Run: headless pygame with SDL's dummy video driver; simulated clock (each Clock.tick advances the game by its frame time, no real sleeping); random seed 0; keys injected as events and as key.get_pressed() state; mouse plan: one left click at the window centre at the start of phase 2, then a move to the lower-right quarter at the start of phase 3.
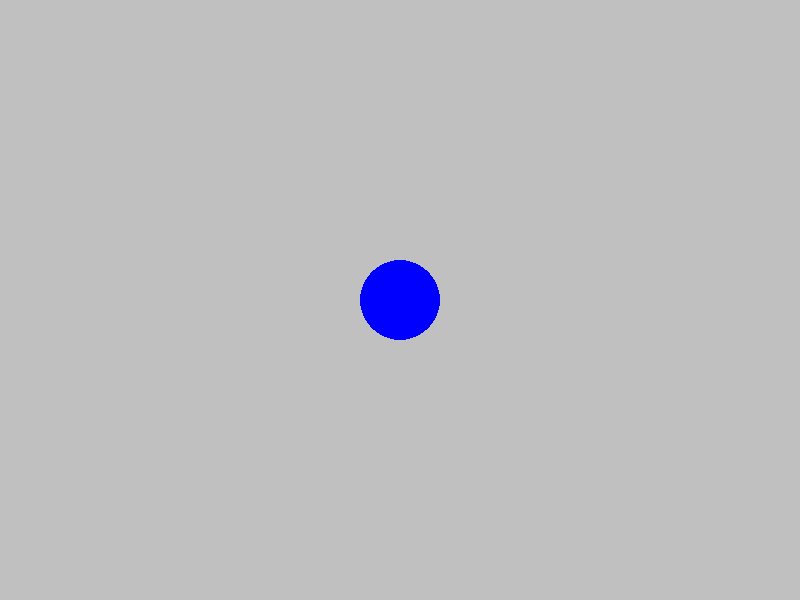
Frame 1 of 4 · flips 1–60 · no input
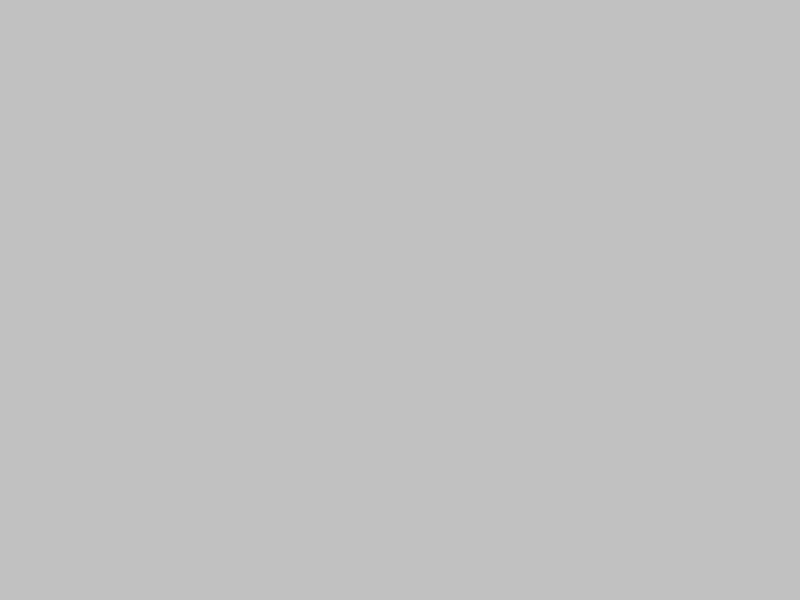
Frame 2 of 4 · flips 61–180 · clicked the window centre · tapped SPACE, RETURN · held RIGHT (→), D
Frame 3 of 4 · flips 181–300 · moved the mouse to the lower-right quarter · held DOWN (↓), S · screen unchanged from frame 2, image omitted
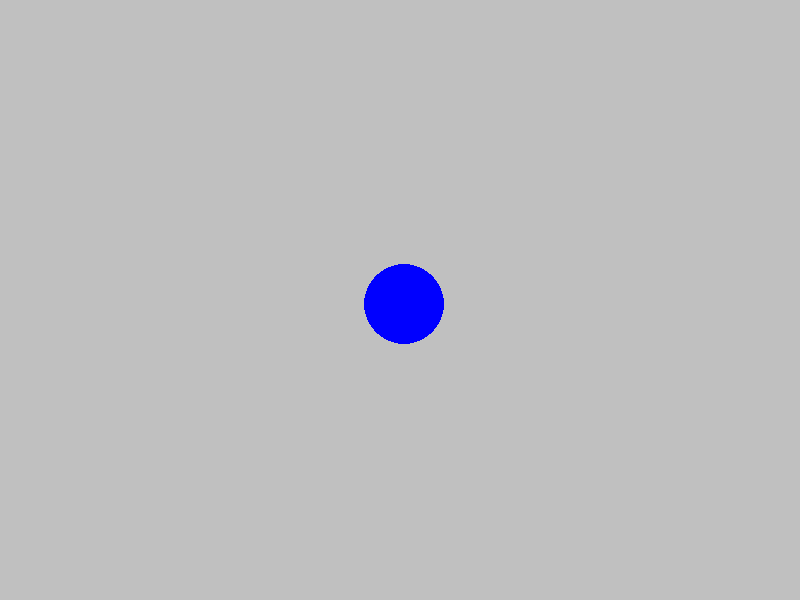
Frame 4 of 4 · flips 301–420 · held LEFT (←), A, UP (↑), W

The pygame program that drew these frames:

import pygame

pygame.init()

screen = pygame.display.set_mode((800, 600))
pygame.display.set_caption("Mouse Game")
clock = pygame.time.Clock()
dt = 0
player_pos = pygame.Vector2(screen.get_width() / 2, screen.get_height() / 2)

running = True

while running:
    for event in pygame.event.get():
        if event.type == pygame.QUIT:
            running = False

        elif event.type == pygame.MOUSEBUTTONDOWN:
            print(event)
            pos = pygame.mouse.get_pos()
            player_pos.x, player_pos.y = pos
        # elif event.type == pygame.MOUSEMOTION:
        #     pos = pygame.mouse.get_pos()
        #     print(pos)
        #     player_pos.x, player_pos.y = pos
        elif event.type == pygame.MOUSEWHEEL:
            pos = pygame.mouse.get_pos()
            print(pos)
            player_pos.x, player_pos.y = pos
    screen.fill("silver")
    pygame.draw.circle(screen, "blue", player_pos, 40)
    
    # move with keyboard
    keys = pygame.key.get_pressed()
    if keys[pygame.K_UP]:
        player_pos.y -= 300 * dt
    if keys[pygame.K_DOWN]:
        player_pos.y += 300 * dt
    if keys[pygame.K_LEFT]:
        player_pos.x -= 300 * dt
    if keys[pygame.K_RIGHT]:
        player_pos.x += 300 * dt
    pygame.display.flip()

    # move with mouse
 
    dt = clock.tick(60) / 1000

pygame.quit()
